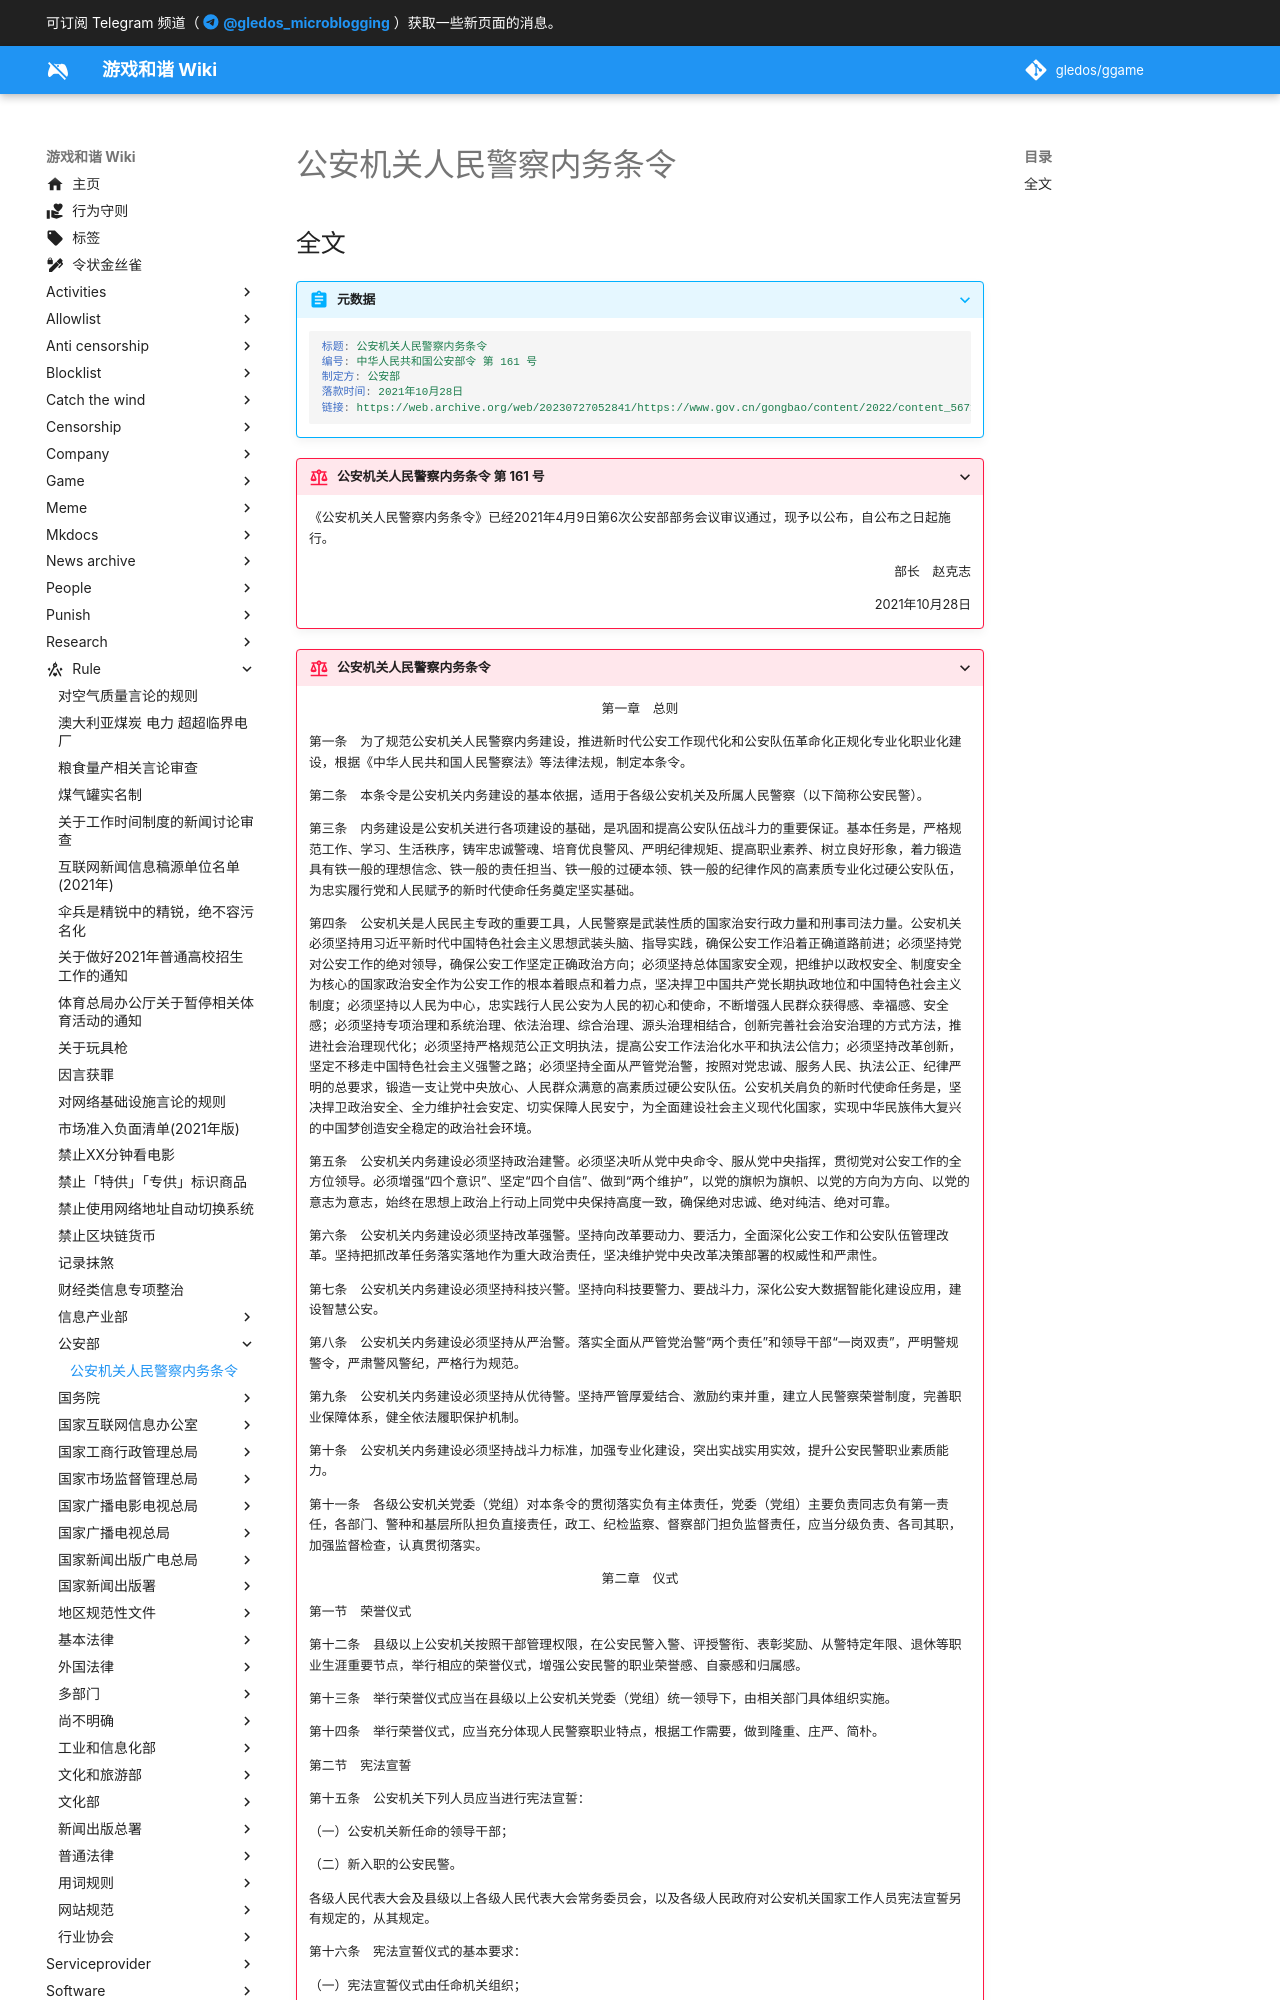

repository: gledos/ggame · page: rule/公安部/公安机关人民警察内务条令.html · generator: mkdocs

---
title: "公安机关人民警察内务条令"
search:
  exclude: true
description:
published: true
date: "2024-08-08T21:17:19"
特殊标签标记: #无标签
editor: markdown
dateCreated: "2024-08-08T21:11:19"
---

## 全文

> [!abstract]+ 元数据
>
> ```yaml
> 标题: 公安机关人民警察内务条令
> 编号: 中华人民共和国公安部令 第 161 号
> 制定方: 公安部
> 落款时间: 2021年10月28日
> 链接: https://web.archive.org/web/20230727052841/https://www.gov.cn/gongbao/content/2022/content_5671112.htm
> ```

> [!rule]+ 公安机关人民警察内务条令 第 161 号
>
> 《公安机关人民警察内务条令》已经2021年4月9日第6次公安部部务会议审议通过，现予以公布，自公布之日起施行。
>
> 部长　赵克志
> {: align=right }
>
> 2021年10月28日
> {: align=right }
